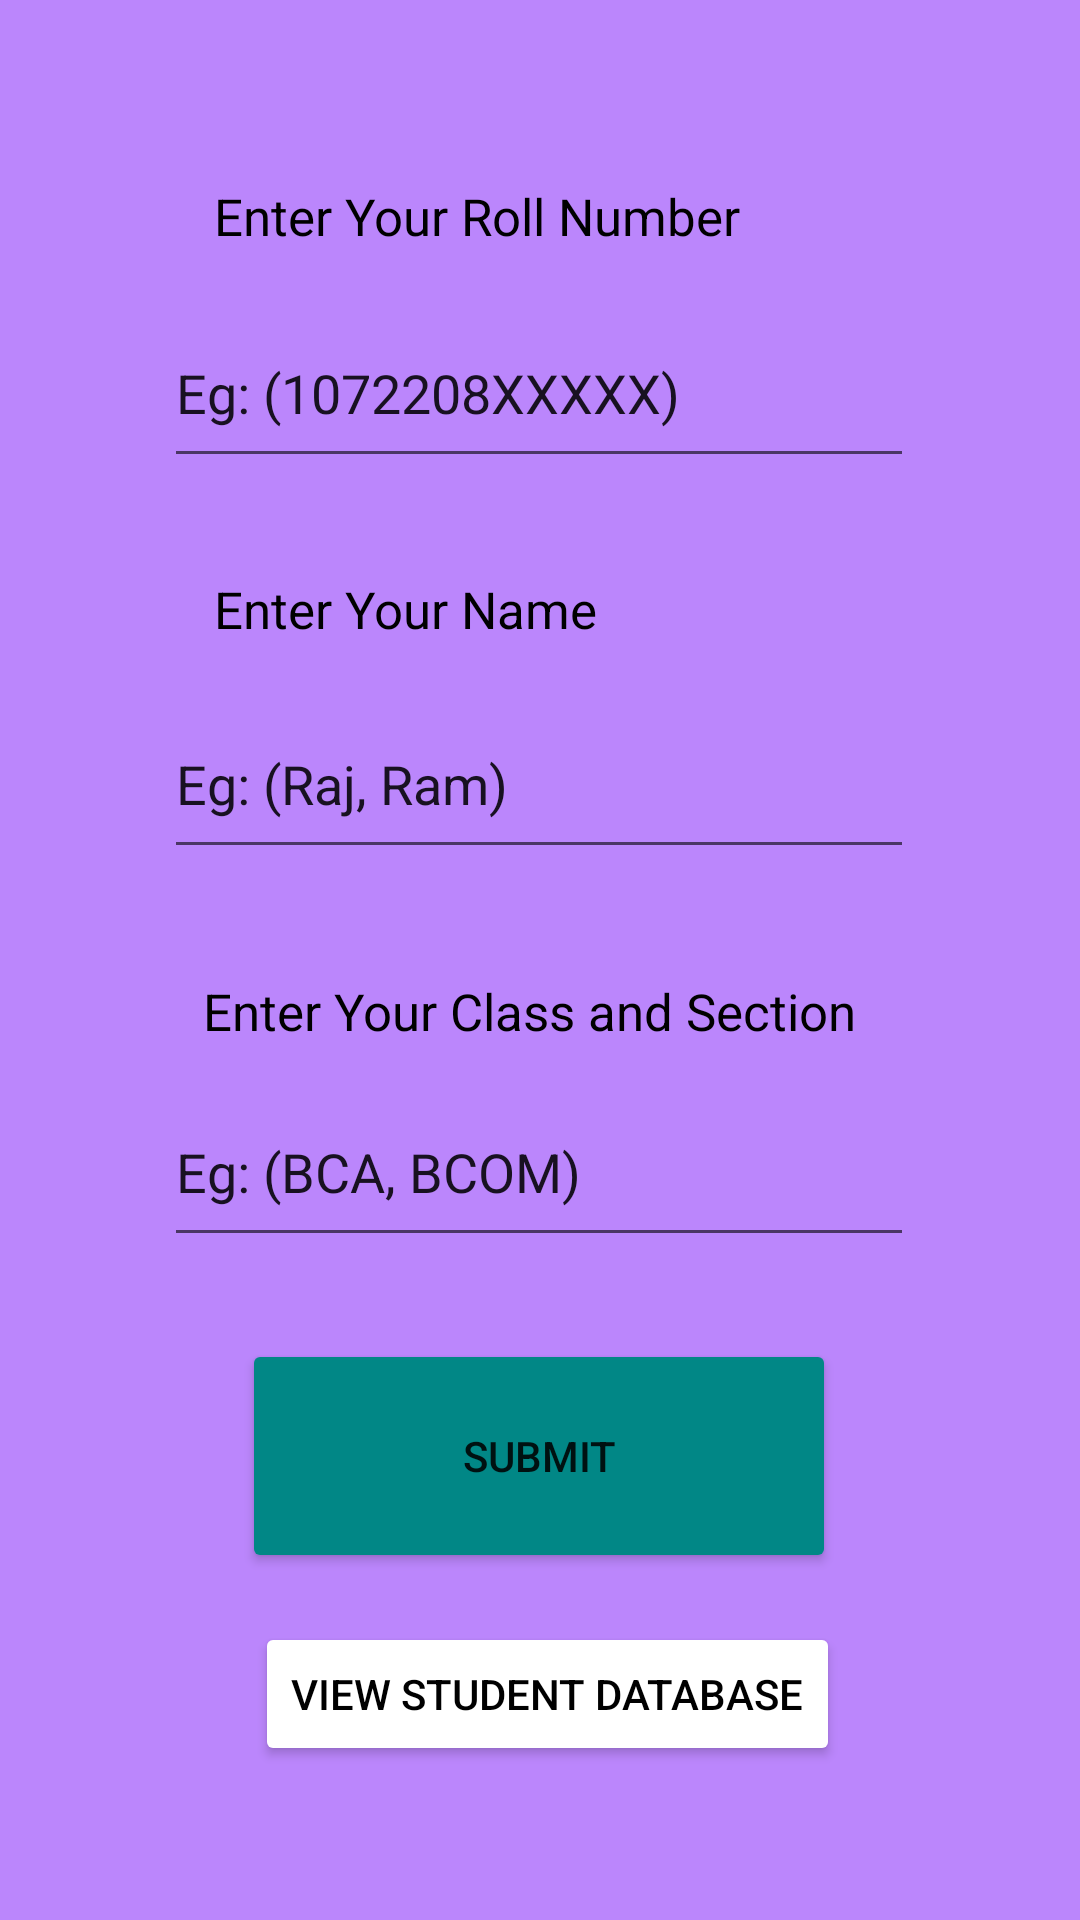

The Android layout XML behind this screen, and the referenced resources:
<!-- AndroidManifest.xml: application theme Theme.FormUsingSQLite2 -->
<!-- res/layout/activity_main.xml -->
<?xml version="1.0" encoding="utf-8"?>
<androidx.constraintlayout.widget.ConstraintLayout xmlns:android="http://schemas.android.com/apk/res/android"
    xmlns:app="http://schemas.android.com/apk/res-auto"
    xmlns:tools="http://schemas.android.com/tools"
    android:layout_width="match_parent"
    android:layout_height="match_parent"
    tools:context=".MainActivity"
    android:background="@color/purple_200">

    <TextView
        android:id="@+id/textView3"
        android:layout_width="190dp"
        android:layout_height="45dp"
        android:text="@string/s_name"
        android:textColor="@color/black"
        android:textSize="17sp"
        android:importantForContentCapture="yes"
        app:layout_constraintBottom_toBottomOf="parent"
        app:layout_constraintEnd_toEndOf="parent"
        app:layout_constraintHorizontal_bias="0.42"
        app:layout_constraintStart_toStartOf="parent"
        app:layout_constraintTop_toTopOf="parent"
        app:layout_constraintVertical_bias="0.322" />

    <EditText
        android:id="@+id/e_Name"
        android:layout_width="250dp"
        android:layout_height="60dp"
        android:autofillHints="name"
        android:ems="10"
        android:hint="@string/e_name"
        android:inputType="textPersonName"
        android:textColorHint="@color/gray"
        app:layout_constraintBottom_toBottomOf="parent"
        app:layout_constraintEnd_toEndOf="parent"
        android:importantForContentCapture="yes"
        app:layout_constraintHorizontal_bias="0.496"
        app:layout_constraintStart_toStartOf="parent"
        app:layout_constraintTop_toTopOf="parent"
        app:layout_constraintVertical_bias="0.396" />

    <TextView
        android:id="@+id/textView"
        android:layout_width="190dp"
        android:layout_height="45dp"
        android:text="@string/s_roll"
        android:textColor="@color/black"
        android:textSize="17sp"
        app:layout_constraintBottom_toBottomOf="parent"
        app:layout_constraintEnd_toEndOf="parent"
        app:layout_constraintHorizontal_bias="0.42"
        app:layout_constraintStart_toStartOf="parent"
        app:layout_constraintTop_toTopOf="parent"
        app:layout_constraintVertical_bias="0.102" />

    <EditText
        android:id="@+id/e_RollNo"
        android:layout_width="250dp"
        android:layout_height="60dp"
        android:autofillHints=""
        android:importantForContentCapture="yes"
        android:ems="10"
        android:hint="@string/e_roll"
        android:inputType="number"
        android:textColorHint="@color/gray"
        app:layout_constraintBottom_toBottomOf="parent"
        app:layout_constraintEnd_toEndOf="parent"
        app:layout_constraintHorizontal_bias="0.496"
        app:layout_constraintStart_toStartOf="parent"
        app:layout_constraintTop_toTopOf="parent"
        app:layout_constraintVertical_bias="0.171" />

    <TextView
        android:id="@+id/textView2"
        android:layout_width="224dp"
        android:layout_height="37dp"
        android:text="@string/s_class"
        android:textColor="@color/black"
        android:textSize="17sp"
        app:layout_constraintBottom_toBottomOf="parent"
        app:layout_constraintEnd_toEndOf="parent"
        app:layout_constraintHorizontal_bias="0.497"
        app:layout_constraintStart_toStartOf="parent"
        app:layout_constraintTop_toTopOf="parent"
        app:layout_constraintVertical_bias="0.54" />

    <EditText
        android:id="@+id/e_Class"
        android:layout_width="250dp"
        android:layout_height="60dp"
        android:autofillHints=""
        android:ems="10"
        android:hint="@string/e_class"
        android:inputType="textPersonName"
        android:textColorHint="@color/gray"
        app:layout_constraintBottom_toBottomOf="parent"
        app:layout_constraintEnd_toEndOf="parent"
        app:layout_constraintHorizontal_bias="0.496"
        app:layout_constraintStart_toStartOf="parent"
        app:layout_constraintTop_toTopOf="parent"
        app:layout_constraintVertical_bias="0.619" />

    <Button
        android:id="@+id/b_submit"
        android:layout_width="198dp"
        android:layout_height="78dp"
        android:backgroundTint="@color/teal_700"
        android:text="@string/submit"
        app:layout_constraintBottom_toBottomOf="parent"
        app:layout_constraintEnd_toEndOf="parent"
        app:layout_constraintHorizontal_bias="0.497"
        app:layout_constraintStart_toStartOf="parent"
        app:layout_constraintTop_toBottomOf="@+id/e_Class"
        app:layout_constraintVertical_bias="0.192" />

    <Button
        android:id="@+id/b_View"
        android:layout_width="wrap_content"
        android:layout_height="wrap_content"
        android:text="@string/v_details"
        android:textColor="@color/black"
        android:backgroundTint="@color/gray"
        app:layout_constraintBottom_toBottomOf="parent"
        app:layout_constraintEnd_toEndOf="parent"
        app:layout_constraintHorizontal_bias="0.516"
        app:layout_constraintStart_toStartOf="parent"
        app:layout_constraintTop_toBottomOf="@+id/b_submit"
        app:layout_constraintVertical_bias="0.242" />

</androidx.constraintlayout.widget.ConstraintLayout>
<!-- resources referenced by this layout -->
<resources>
  <string name="e_class">Eg: (BCA, BCOM)</string>
  <string name="e_name">Eg: (Raj, Ram)</string>
  <string name="e_roll">Eg: (1072208XXXXX)</string>
  <string name="s_class">Enter Your Class and Section</string>
  <string name="s_name">Enter Your Name</string>
  <string name="s_roll">Enter Your Roll Number</string>
  <string name="submit">Submit</string>
  <string name="v_details">View Student DataBase</string>
  <style name="Theme.FormUsingSQLite2" parent="Theme.MaterialComponents.DayNight.DarkActionBar">
          
          <item name="colorPrimary">@color/purple_500</item>
          <item name="colorPrimaryVariant">@color/purple_700</item>
          <item name="colorOnPrimary">@color/white</item>
          
          <item name="colorSecondary">@color/teal_200</item>
          <item name="colorSecondaryVariant">@color/teal_700</item>
          <item name="colorOnSecondary">@color/black</item>
          
          <item name="android:statusBarColor" tools:targetApi="l">?attr/colorPrimaryVariant</item>
          
      </style>
  <!-- not gathered from this repository: default colours our renderer supplied (Android Studio template values) -->
  <color name="purple_200">#FFBB86FC</color>
  <color name="purple_500">#FF6200EE</color>
  <color name="purple_700">#FF3700B3</color>
  <color name="teal_200">#FF03DAC5</color>
  <color name="teal_700">#FF018786</color>
  <color name="black">#FF000000</color>
  <color name="white">#FFFFFFFF</color>
</resources>
